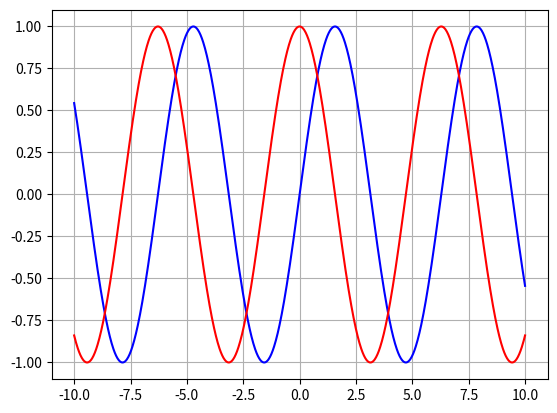

This figure's Python source:
# Importamos numpy
import numpy as np
import matplotlib.pyplot as plt

def f(x):
	return np.sin(x)

def df(f, x):
	h = 0.000001
	return (f(x+h) - f(x))/h

x = np.linspace(-10, 10, num = 1000)
y = f(x)

plt.plot(x, y, 'b')
plt.plot(x, df(f, x), 'r')
plt.grid()

plt.show()